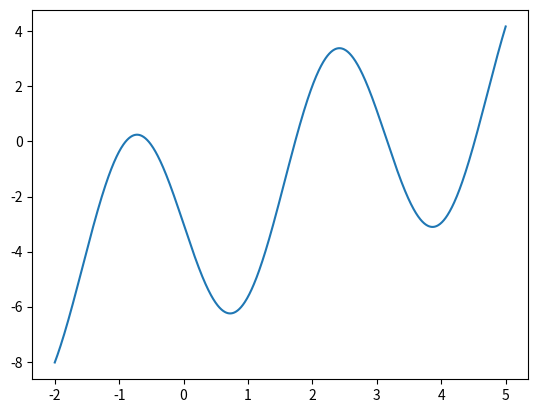

Write the Python code that produced this figure.
import numpy as np
import matplotlib.pyplot as plt
    
def driver():


     f1 = lambda x: x-4*np.sin(2*x)-3
     X = np.linspace(-2,5,1000)
     y1 = f1(X)
     plt.plot(X,y1)
     plt.show()    

     Nmax = 1000
     tol = 1e-10
     #to find the zero of f1, we need to find the fixed point of x-f1
     f2 = lambda x: -np.sin(2*x)+5*x/4-3/4
     

# test f1 '''
     x0 = -0.5
     [xstar,ier,count] = fixedpt(f2,x0,tol,Nmax)
     print('the approximate fixed point is:',xstar)
     print('value at f(xstar):',f1(xstar))
     print('Error message reads:',ier)
     print('Number of iterations required:',count)
     x0 = 3
     [xstar,ier,count] = fixedpt(f2,x0,tol,Nmax)
     print('the approximate fixed point is:',xstar)
     print('value at f(xstar):',f1(xstar))
     print('Error message reads:',ier)
     print('Number of iterations required:',count)


# define routines
def fixedpt(f,x0,tol,Nmax):

    ''' x0 = initial guess''' 
    ''' Nmax = max number of iterations'''
    ''' tol = stopping tolerance'''

    count = 0
    while (count <Nmax):
       count = count +1
       x1 = f(x0)
       if (abs(x1-x0) <tol):
          xstar = x1
          ier = 0
          return [xstar,ier,count]
       x0 = x1

    xstar = x1
    ier = 1
    return [xstar, ier,count]
    

driver()